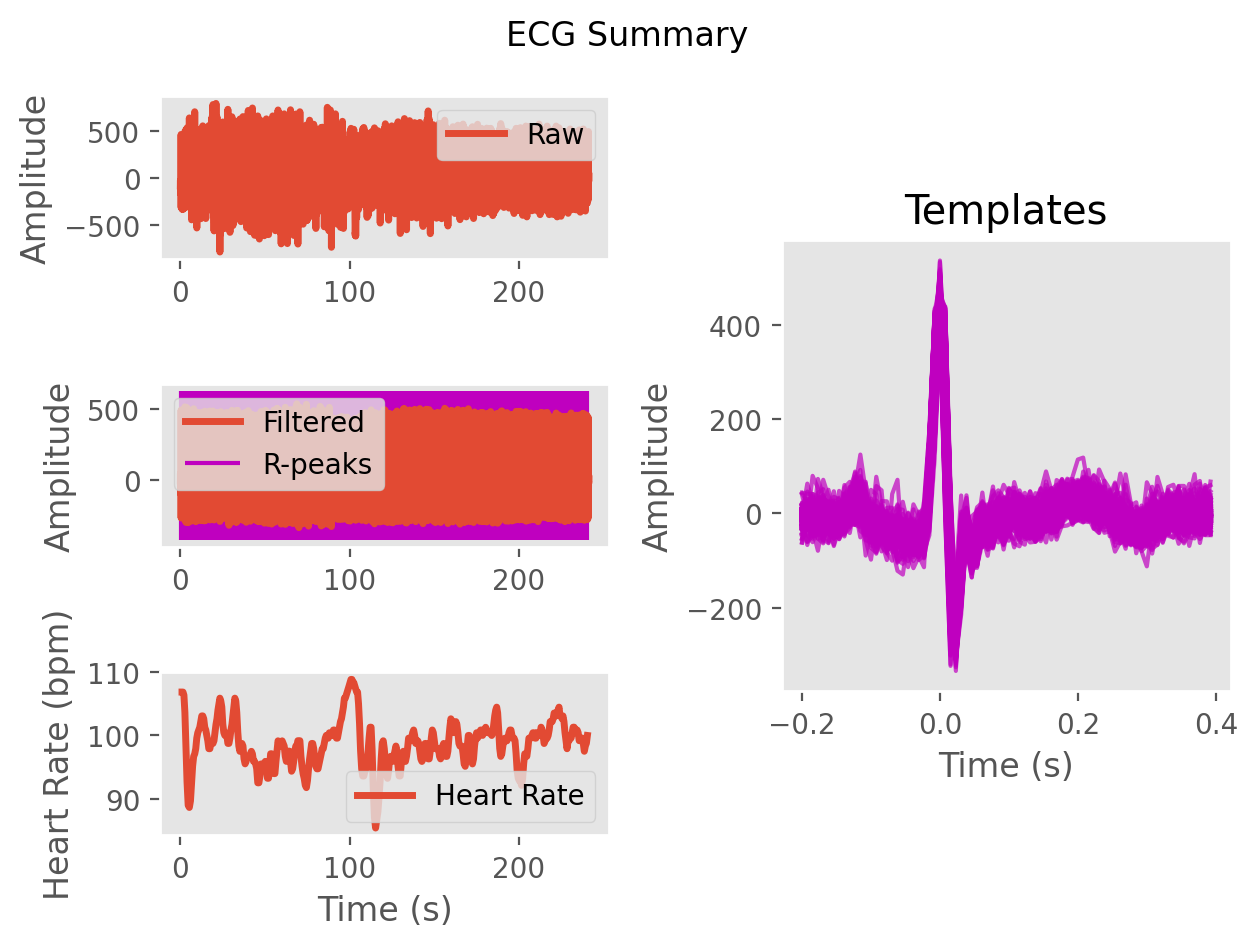

The data file committed next to this chart (first rows):
ECG, -3.9577828025574426, 12.173769639345638, 29.72963440059189, 30.845003732495304, 26.502665645298684, 38.00291603012493, 46.71174093627847, 38.83335232428232, 30.652007825033586, 21.13022619326575, 2.771103808713124, -8.249876126173497, -8.590655961650526, -15.186894013035946, -26.713377453958138, -33.01331731330465, -37.551194334509496, -40.324388598805804, -34.244430901780746, -24.039631885567655, -19.812516670942422, -18.339868062894464, -10.514323235794087
Time (s), 0.0, 0.007692, 0.01538, 0.02308, 0.03077, 0.03846, 0.04615, 0.05385, 0.06154, 0.06923, 0.07692, 0.08462, 0.09231, 0.1, 0.1077, 0.1154, 0.1231, 0.1308, 0.1385, 0.1462, 0.1538, 0.1615, 0.1692
Rpeaks, 55, 128, 201, 274, 348, 427, 513, 601, 690, 777, 862, 943, 1023, 1104, 1184, 1262, 1339, 1417, 1494, 1570, 1646, 1721, 1797
IBI Series, 612, 596, 587, 577, 570, 571, 584, 623, 674, 695, 698, 684, 666, 640, 630, 634, 628, 616, 607, 609, 607, 604, 594
Heart Rate, 101, 101, 103, 103, 105, 104, 100, 96, 95, 95, 96, 96, 98, 99, 100, 101, 101, 101, 101, 100, 100, 99, 100
